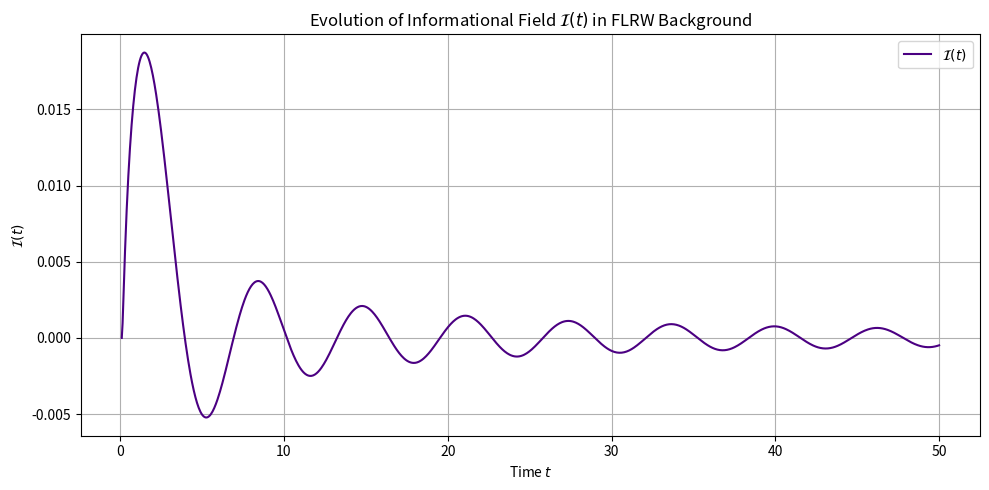

This figure's Python source:
import numpy as np
import matplotlib.pyplot as plt
from scipy.integrate import solve_ivp

# Constants
lambda_info = 1e-2    # Coupling strength
M_P = 1.0             # Planck mass (set to 1 for natural units)
m = 1.0               # Mass parameter for V(I) = 0.5 * m^2 * I^2

# Ricci scalar R(t) in matter-dominated FLRW: R = 4 / (3t^2)
def R(t):
    return 4 / (3 * t**2)

# Derivative of potential: dV/dI = m^2 * I
def dV_dI(I):
    return m**2 * I

# Differential equation system for I(t): y = [I, dI/dt]
def dI_dt(t, y):
    I, dI = y
    H = 2 / (3 * t)  # Hubble parameter in matter-dominated FLRW
    d2I = -3 * H * dI - dV_dI(I) + (lambda_info / M_P**2) * R(t)
    return [dI, d2I]

# Time range and initial conditions
t_span = (0.1, 50)  # Avoid t=0 to prevent singularity
t_eval = np.linspace(*t_span, 1000)
y0 = [0.0, 0.0]     # Initial conditions: I(0), dI/dt(0)

# Solve the system
sol = solve_ivp(dI_dt, t_span, y0, t_eval=t_eval, method='RK45')

# Plot the solution
plt.figure(figsize=(10, 5))
plt.plot(sol.t, sol.y[0], label=r'$\mathcal{I}(t)$', color='indigo')
plt.title(r'Evolution of Informational Field $\mathcal{I}(t)$ in FLRW Background')
plt.xlabel('Time $t$')
plt.ylabel(r'$\mathcal{I}(t)$')
plt.grid(True)
plt.legend()
plt.tight_layout()

# Save the figure
plt.savefig("InfoField_Evolution_FLRW.png", dpi=300)
plt.show()
